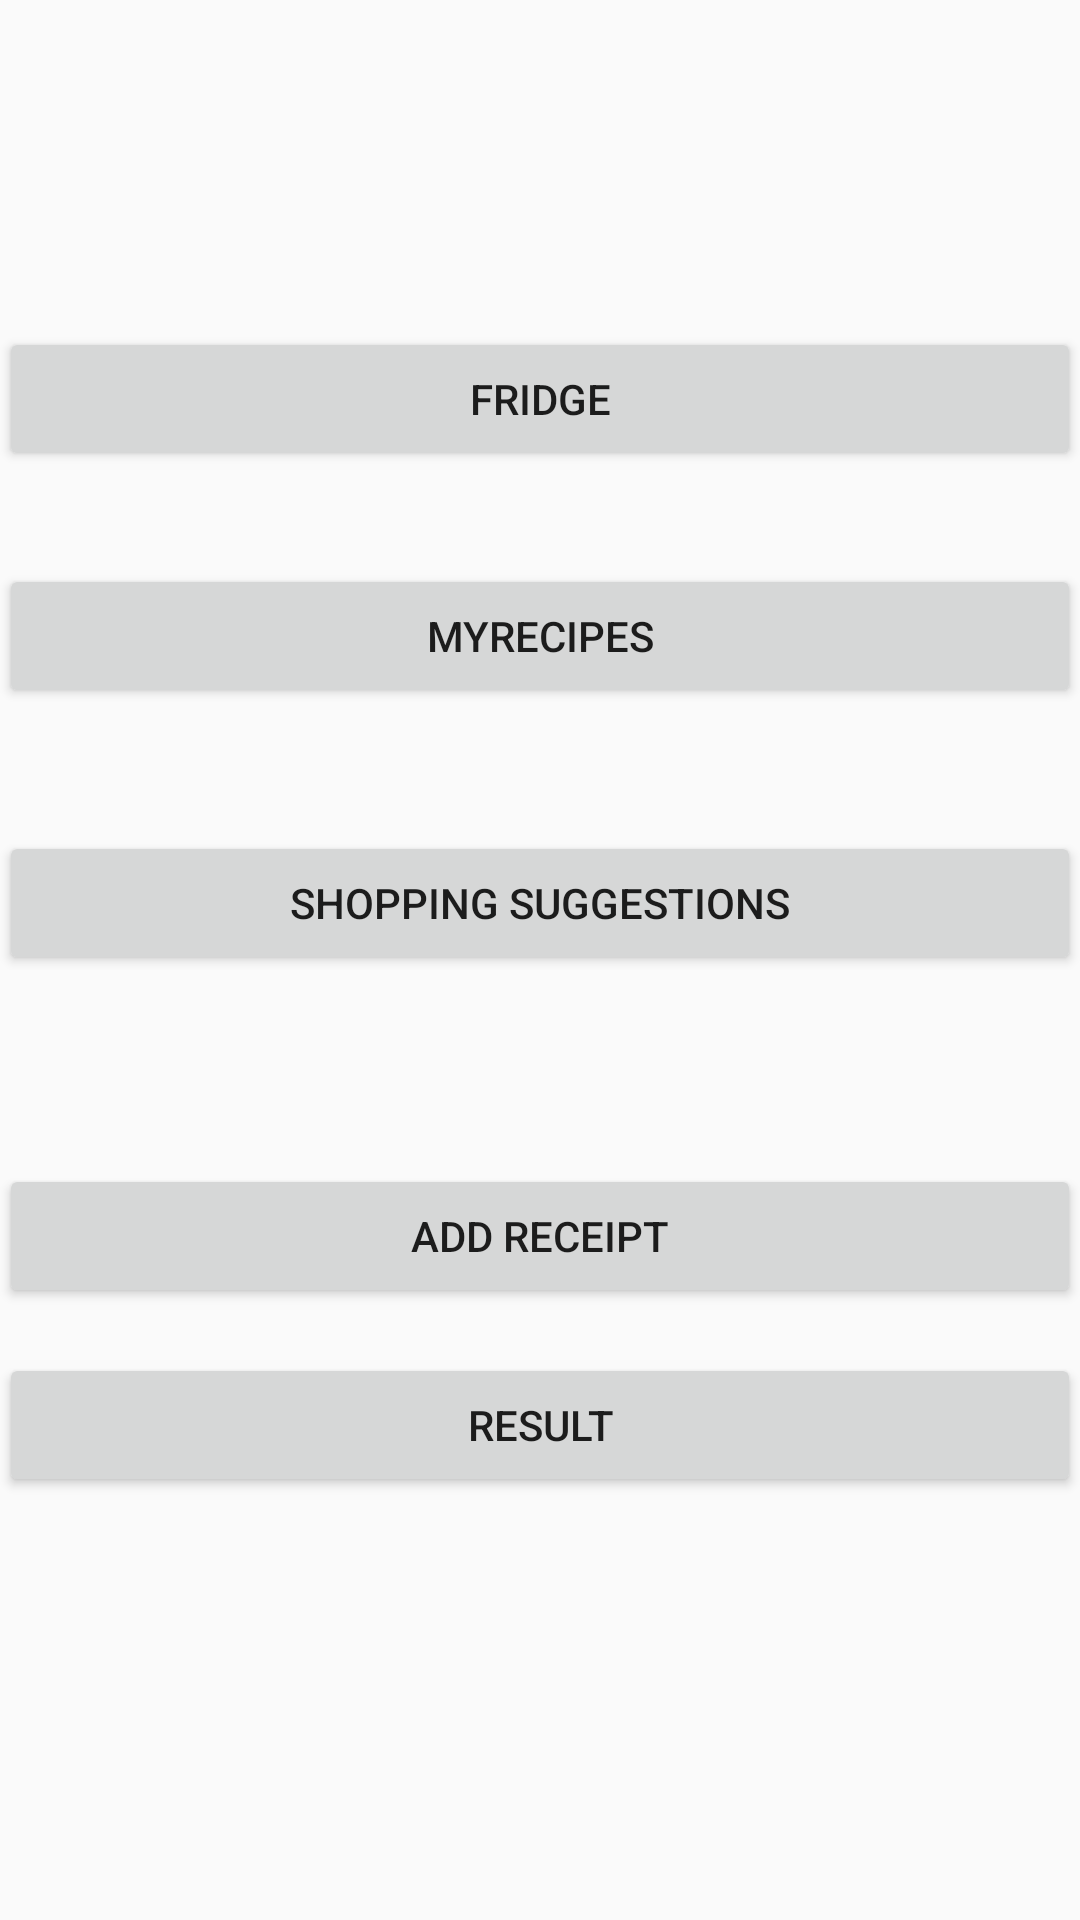

Reconstruct the res/layout file that produces this screen, plus the resources it refers to.
<!-- AndroidManifest.xml: application theme AppTheme -->
<!-- res/layout/activity_home.xml -->
<?xml version="1.0" encoding="utf-8"?>
<RelativeLayout xmlns:android="http://schemas.android.com/apk/res/android"
    xmlns:tools="http://schemas.android.com/tools"
    android:id="@+id/activity_home"
    android:layout_width="match_parent"
    android:layout_height="match_parent"
    android:paddingBottom="@dimen/activity_vertical_margin"
    android:paddingLeft="@dimen/activity_horizontal_margin"
    android:paddingRight="@dimen/activity_horizontal_margin"
    android:paddingTop="@dimen/activity_vertical_margin"
    tools:context="com.example.patrick.hackwestern3project.Home">

    <Button
        android:text="myRecipes"
        android:layout_width="match_parent"
        android:layout_height="wrap_content"
        android:layout_marginTop="31dp"
        android:id="@+id/myrecipesButton"
        android:layout_below="@+id/fridgeButton"
        android:layout_alignStart="@+id/fridgeButton" />

    <Button
        android:text="Shopping Suggestions"
        android:layout_width="match_parent"
        android:layout_height="wrap_content"
        android:layout_below="@+id/myrecipesButton"
        android:layout_alignEnd="@+id/myrecipesButton"
        android:layout_marginTop="41dp"
        android:id="@+id/shoppingButton" />

    <Button
        android:text="Fridge"
        android:layout_width="match_parent"
        android:layout_height="wrap_content"
        android:layout_marginTop="109dp"
        android:id="@+id/fridgeButton"
        android:layout_alignParentTop="true"
        android:layout_centerHorizontal="true" />

    <Button
        android:text="Add receipt"
        android:layout_width="match_parent"
        android:layout_height="wrap_content"
        android:layout_marginTop="63dp"
        android:id="@+id/receiptButton"
        android:layout_below="@+id/shoppingButton"
        android:layout_alignStart="@+id/shoppingButton" />

    <Button
        android:text="Result"
        android:layout_width="match_parent"
        android:layout_height="wrap_content"
        android:layout_marginTop="15dp"
        android:id="@+id/resultButton"
        android:layout_below="@+id/receiptButton"
        android:layout_alignStart="@+id/receiptButton" />
</RelativeLayout>
<!-- resources referenced by this layout -->
<resources>
  <style name="AppTheme" parent="Theme.AppCompat.Light.DarkActionBar">
          
          <item name="colorPrimary">@color/colorPrimary</item>
          <item name="colorPrimaryDark">@color/colorPrimaryDark</item>
          <item name="colorAccent">@color/colorAccent</item>
      </style>
  <color name="colorPrimary">#9CCC65</color>
  <color name="colorPrimaryDark">#795548</color>
  <color name="colorAccent">#F0F4C3</color>
</resources>
